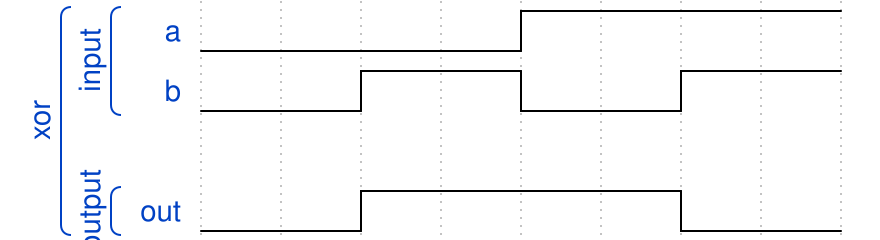

The timing diagram above was drawn with WaveDrom. Write its source.

{"signal":[
 ["xor",
  ["input",
   {"name": "a", "wave": "l...h..."},
   {"name": "b", "wave": "l.h.l.h."}],
  {},
  ["output",
  {"name": "out", "wave": "l.h...l."}]
]]}
